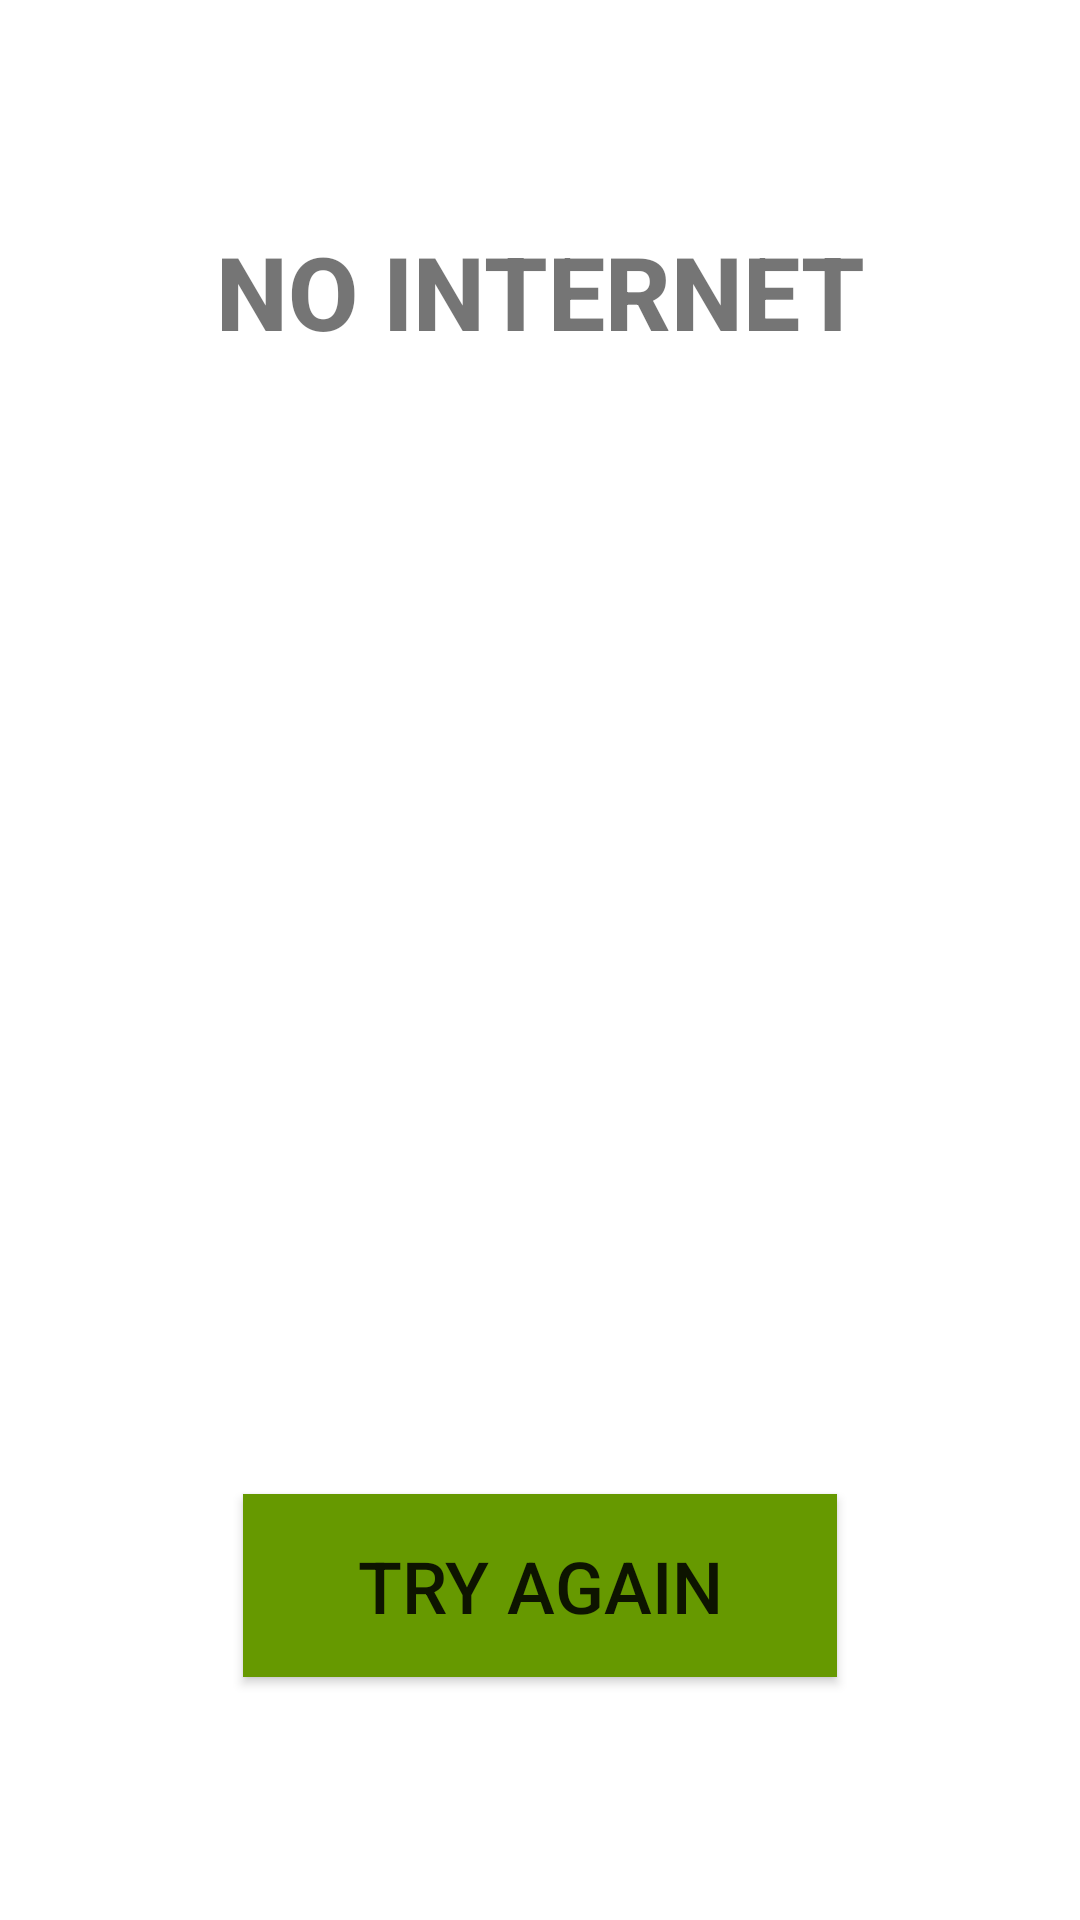

Reconstruct the res/layout file that produces this screen, plus the resources it refers to.
<!-- AndroidManifest.xml: application theme Theme.PickYourLead -->
<!-- res/layout/activity_lost_connection.xml -->
<?xml version="1.0" encoding="utf-8"?>
<androidx.constraintlayout.widget.ConstraintLayout xmlns:android="http://schemas.android.com/apk/res/android"
    xmlns:app="http://schemas.android.com/apk/res-auto"
    xmlns:tools="http://schemas.android.com/tools"
    android:layout_width="match_parent"
    android:layout_height="match_parent"
    tools:context=".LostConnection">

    <ImageView
        android:id="@+id/imageView2"
        android:layout_width="356dp"
        android:layout_height="401dp"
        android:layout_marginStart="28dp"
        android:layout_marginEnd="27dp"
        app:layout_constraintBottom_toBottomOf="parent"
        app:layout_constraintEnd_toEndOf="parent"
        app:layout_constraintStart_toStartOf="parent"
        app:layout_constraintTop_toTopOf="parent"
        app:srcCompat="@drawable/peasnointernet" />

    <TextView
        android:id="@+id/textView18"
        android:layout_width="wrap_content"
        android:layout_height="wrap_content"
        android:fontFamily="sans-serif-medium"
        android:text="NO INTERNET"
        android:textSize="34sp"
        android:textStyle="bold"
        app:layout_constraintBottom_toTopOf="@+id/imageView2"
        app:layout_constraintEnd_toEndOf="parent"
        app:layout_constraintStart_toStartOf="parent"
        app:layout_constraintTop_toTopOf="parent"
        app:layout_constraintVertical_bias="1.0" />

    <Button
        android:id="@+id/button8"
        android:layout_width="198dp"
        android:layout_height="61dp"
        android:layout_marginBottom="104dp"
        android:background="@android:color/holo_green_dark"
        android:backgroundTint="@android:color/holo_green_dark"
        android:onClick="lastPage"
        android:text="TRY AGAIN"
        android:textSize="24sp"
        app:layout_constraintBottom_toBottomOf="parent"
        app:layout_constraintEnd_toEndOf="parent"
        app:layout_constraintStart_toStartOf="parent"
        app:layout_constraintTop_toBottomOf="@+id/imageView2" />


</androidx.constraintlayout.widget.ConstraintLayout>
<!-- resources referenced by this layout -->
<resources>
  <style name="Theme.PickYourLead" parent="Theme.MaterialComponents.DayNight.DarkActionBar">
          
          <item name="colorPrimary">@color/purple_500</item>
          <item name="colorPrimaryVariant">@color/purple_700</item>
          <item name="colorOnPrimary">@color/white</item>
          
          <item name="colorSecondary">@color/teal_200</item>
          <item name="colorSecondaryVariant">@color/teal_700</item>
          <item name="colorOnSecondary">@color/black</item>
          
          <item name="android:statusBarColor" tools:targetApi="l">?attr/colorPrimaryVariant</item>
          
      </style>
  <color name="purple_500">#FF6200EE</color>
  <color name="purple_700">#FF3700B3</color>
  <color name="white">#FFFFFFFF</color>
  <color name="teal_200">#FF03DAC5</color>
  <color name="teal_700">#FF018786</color>
  <color name="black">#FF000000</color>
</resources>
